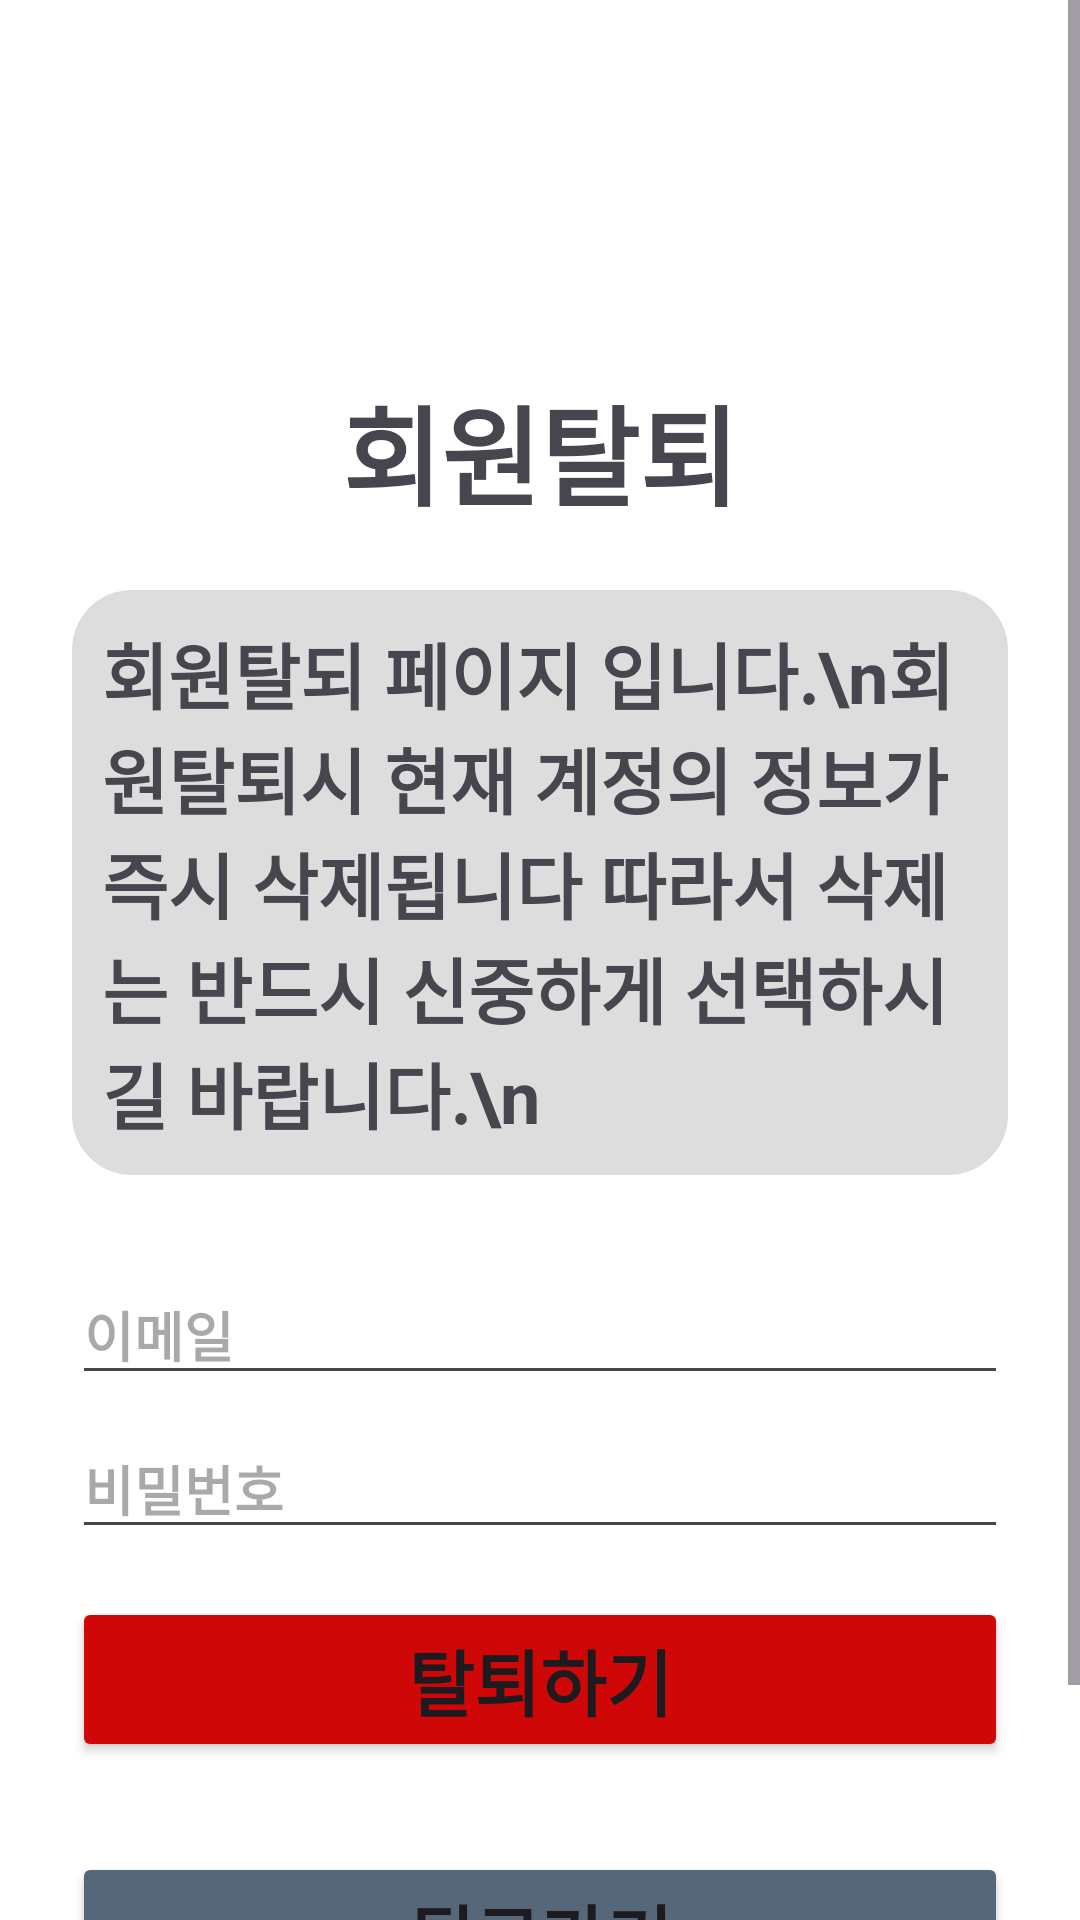

This screen was rendered from an Android layout file. Write that file and the resources it references.
<!-- AndroidManifest.xml: application theme Theme.ActiveSenior -->
<!-- res/layout/activity_delete_account.xml -->
<?xml version="1.0" encoding="utf-8"?>
<ScrollView xmlns:android="http://schemas.android.com/apk/res/android"
    android:layout_width="match_parent"
    android:layout_height="match_parent"
    android:background="#FFFFFF">

    <LinearLayout
        android:orientation="vertical"
        android:padding="24dp"
        android:layout_width="match_parent"
        android:layout_height="wrap_content"
        android:gravity="center">



        
        <TextView
            android:text="회원탈퇴"
            android:layout_marginTop="100sp"
            android:textSize="36sp"
            android:textStyle="bold"
            android:layout_marginBottom="20dp"
            android:layout_width="wrap_content"
            android:layout_height="wrap_content"/>

        <TextView
            android:layout_width="match_parent"
            android:layout_height="match_parent"
            android:textSize="24sp"
            android:padding="10sp"
            android:layout_marginBottom="30dp"
            android:background="@drawable/rounded_basic_box"
            android:shape = "rectangle"
            android:radius = "12dp"
            android:text="회원탈되 페이지 입니다.\n회원탈퇴시 현재 계정의 정보가 즉시 삭제됩니다
따라서 삭제는 반드시 신중하게 선택하시길 바랍니다.\n"
            />

        <EditText
            android:id="@+id/etDeleteEmail"
            android:hint="이메일"
            android:inputType="textEmailAddress"
            android:layout_width="match_parent"
            android:layout_height="wrap_content" />

        <EditText
            android:id="@+id/etDeletePassword"
            android:hint="비밀번호"
            android:inputType="textPassword"
            android:layout_width="match_parent"
            android:layout_height="wrap_content"
            android:layout_marginTop="8dp" />

        <Button
            android:id="@+id/btnDeleteAccount"
            android:text="탈퇴하기"
            android:textSize="24sp"
            android:layout_width="match_parent"
            android:layout_height="wrap_content"
            android:layout_marginTop="16dp"
            android:layout_marginBottom="30dp"
            android:backgroundTint="#D00707"/>

        <include layout="@layout/back_button"/>

        <View
            android:layout_width="match_parent"
            android:layout_height="1dp"
            android:background="#CCCCCC"
            android:layout_marginVertical="16dp"/>



    </LinearLayout>
</ScrollView>
<!-- res/layout/back_button.xml (included above) -->
<?xml version="1.0" encoding="utf-8"?>
<Button
    xmlns:android="http://schemas.android.com/apk/res/android"
    android:id="@+id/backButton"
    android:text="뒤로가기"
    android:layout_width="match_parent"
    android:layout_height="wrap_content"

    android:textSize="24sp"
    android:backgroundTint="#57677A"/>
<!-- resources referenced by this layout -->
<resources>
  <!-- drawable rounded_basic_box (drawable) -->
  <?xml version="1.0" encoding="utf-8"?>
  <shape xmlns:android="http://schemas.android.com/apk/res/android"
      android:shape="rectangle">
      <solid android:color="#dddddd" />
      <corners android:radius="20dp" />
  </shape>
  <style name="Theme.ActiveSenior" parent="Base.Theme.ActiveSenior" />
  <style name="Base.Theme.ActiveSenior" parent="Theme.Material3.DayNight.NoActionBar">
          
          
          <item name="android:statusBarColor">#5A9EFF</item>
          <item name="android:textStyle">bold</item>
      </style>
</resources>
